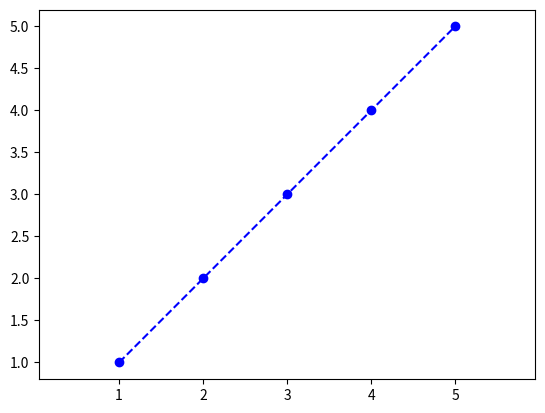

Write the Python code that produced this figure. (Note: this script raises an exception after producing the figure.)
from __future__ import division, print_function
import matplotlib.pyplot as plt
import math

class Path_Splining():
    """
    Path splining class
        This class contains all the methods responsible for creating and modifying a custom
        spline between waypoints.
    """
    def __init__(self, turn_radius=0.8, boundary_points=[], waypoints=[], resolution=3, tolerance=0):
        """
        Initialiser method
            This method can be used to initialise the class with or without the parameters
            listed below.
        :param turn_radius: The minimum radius for any turn created by the spline algorithm
        in metres.
        :param boundary_points: An array of [latitude, longitude] arrays that define a
        boundary the spline path won't cross.
        :param waypoints: An array of [latitude, longitude] arrays that the spline path
        will intersect.
        :returns: Doesn't return anything.
        """
        self._turn_radius = turn_radius
        self._boundary_points = boundary_points
        self._waypoints = waypoints
        self._resolution = resolution

    def add_waypoints(self, waypoints=[]):
        """
        Add waypoint method
            This method allows the adding of waypoints to the current waypoint list. They
            will be appended after all the previous waypoints.
        :param waypoints: An array of [latitude, longitude] arrays in the order the vehicle
        has to travel. As an example index 0 will be the first waypoint to go to and index
        1 the second waypoint and so on.
        :return:
        """
        # Loop through each waypoint and append it to self._waypoints
        for waypoint in waypoints:
            self._waypoints.append(waypoint)

    def remove_waypoints(self, indices=[]):
        """
        Remove waypoints method
            This method allows users to remove waypoints by single index or multiple
            indices at a time.
        :param indices: An array of indices to remove from the waypoint list.
        [firstIndex, secondIndex, ...]
        :return:
        """
        # Sort the indices array in descending order
        indices.sort(reverse=True)
        # Pop each waypoint at each index in descending order
        for index in indices:
            self._waypoints.pop(index)

    def add_boundary(self, boundary_points=[]):
        self._boundary_points = boundary_points

    def edit_turn_radius(self, turn_radius):
        self._turn_radius = turn_radius

    def print_waypoints(self):
        print("Current Waypoints:")
        print(self._waypoints)

    def plot_waypoints(self, waypoints_to_plot):
        lat_vals = []
        lon_vals = []
        # Loop through to get each lat and lon value
        for waypoint in waypoints_to_plot:
            lat_vals.append(waypoint[0])
            lon_vals.append(waypoint[1])

        plt.plot(lat_vals, lon_vals, '--bo')
        plt.xlim([0, 10])
        plt.ylim([0, 10])
        plt.axis('equal')
        plt.show()

    def vertex_angle(self, P1, P2, P3):
        P12 = math.sqrt((P1[0] - P2[0]) ** 2 + (P1[1] - P2[1]) ** 2)
        P13 = math.sqrt((P1[0] - P3[0]) ** 2 + (P1[1] - P3[1]) ** 2)
        P23 = math.sqrt((P2[0] - P3[0]) ** 2 + (P2[1] - P3[1]) ** 2)
        numerator = P12 ** 2 + P13 ** 2 - P23 ** 2
        denominator = 2 * P12 * P13
        vertex_angle = math.acos(numerator / denominator) * 180 / math.pi
        return vertex_angle

    def sign(self, x):
        if x > 0:
            return 1
        elif x < 0:
            return -1
        else:
            return 0

    def find_dual_perpendicular_angle(self, radius, origin, point, n=0):
        """

        :param radius:
        :param origin:
        :param point:
        :param n:
        :return:
        """
        r = radius
        origin_x = origin[0]
        origin_y = origin[1]
        next_point_x = point[0]
        next_point_y = point[1]

        arctan_numerator = next_point_y - origin_y
        arctan_denominator = next_point_x - origin_x

        arcsin_numerator = r
        arcsin_denominator = math.sqrt(next_point_x ** 2 - 2 * next_point_x * origin_x + origin_x ** 2 + (next_point_y - origin_y) ** 2)
        arcsin_stuff = arcsin_numerator / arcsin_denominator

        # Reference this desmos page: https://www.desmos.com/calculator/loniceqosa
        # This equation comes from the solve function of my calendar. I solved for when M_NI was equal to M_IN and made
        # t (theta) the subject. All this numerator denominator stuff is just to make the code more readable.
        print("Next Point:", next_point_x, next_point_y, "\nOrigin:", origin_x, origin_y)
        numerator = - (2 * math.asin(arcsin_stuff) - 2 * math.atan2(arctan_numerator, arctan_denominator) + (self.sign(next_point_x - origin_x) - 4 * n) * math.pi)
        denominator = 2
        theta = numerator / denominator

        return theta

    def mirror_across_line(self, line_point1, line_point2, point):
        xm = point[0]
        ym = point[1]
        xo = line_point1[0]
        yo = line_point1[1]
        xn = line_point2[0]
        yn = line_point2[1]

        numerator = xm * (xn - xo) ** 2 + (xn * (ym - yo) - xo * (ym - yn)) * (yn - yo)
        denominator = xn ** 2 - 2 * xn * xo + xo ** 2 + (yn - yo) ** 2
        x_intersection = numerator / denominator

        m = (yn - yo) / (xn - xo)
        y_intersection = m * (x_intersection - xo) + yo

        x_diff = xm - x_intersection
        y_diff = ym - y_intersection

        mirrored_x = xm - 2 * x_diff
        mirrored_y = ym - 2 * y_diff

        return [mirrored_x, mirrored_y]

    def constrain_pi(self, theta):
        if theta > math.pi:
            theta = theta - 2 * math.pi
        elif theta < -math.pi:
            theta = theta + 2 * math.pi
        return theta

    def calculate_curve_exit(self, previous_waypoint, current_waypoint, next_waypoint, print_data=False):
        # Define r as the minimum turn radius to make lines a bit neater.
        r = self._turn_radius
        # Part 1: Find the centre-point of the circle the path will trace.
        # Get perpendicular gradient of current waypoint to previous waypoint.
        inverse_gradient_numerator = current_waypoint[0] - previous_waypoint[0]
        inverse_gradient_denominator = current_waypoint[1] - previous_waypoint[1]
        # Angle below in reference to unit circle.
        gradient_angle = math.atan2(inverse_gradient_numerator, inverse_gradient_denominator)
        # Get 2 possible points along that gradient from current waypoint that are of distance r.
        first_point = [current_waypoint[0] - r * math.cos(gradient_angle),
                       current_waypoint[1] + r * math.sin(gradient_angle)]
        second_point = [current_waypoint[0] - r * math.cos(gradient_angle + math.pi),
                        current_waypoint[1] + r * math.sin(gradient_angle + math.pi)]
        # Pick the point that is closer to the next waypoint.
        first_point_dist = math.sqrt((first_point[0] - next_waypoint[0]) ** 2 + (first_point[1] - next_waypoint[1]) ** 2)
        second_point_dist = math.sqrt((second_point[0] - next_waypoint[0]) ** 2 + (second_point[1] - next_waypoint[1]) ** 2)
        if first_point_dist <= second_point_dist:
            centre_point = first_point
        else:
            centre_point = second_point
        # This point is going to be the centre of the circle the plane will trace as it angles towards the
        # next waypoint.
        if print_data:
            print("\tCentre Point: ", centre_point)
        # Use the find_dual_perpendicular_angle function to calculate the angle of the point at which the plane
        # stops tracing the circle and travels to the next waypoint
        exit_angle = self.find_dual_perpendicular_angle(radius=r, origin=centre_point, point=next_waypoint, n=0)
        # Constrain theta between -pi and pi. I have a feeling this will never run if the code is written correctly.
        if exit_angle > math.pi or exit_angle < -math.pi:
            exit_angle = self.constrain_pi(exit_angle)

        # If next waypoint x is less than centre point x, add pi to angle. This is because if the angle is in the
        # or third quadrant we have to add pi to angle when calculating.
        if next_waypoint[0] < centre_point[0]:
            exit_point = [centre_point[0] - r * math.cos(exit_angle + math.pi), centre_point[1] - r * math.sin(exit_angle + math.pi)]
        else:
            exit_point = [centre_point[0] - r * math.cos(exit_angle), centre_point[1] - r * math.sin(exit_angle)]
        # There exists another point that is its mirror across the line from the circle centre to the next waypoint.
        # So we calculate that here and will have to test which one the plane will encounter first as that will
        # be the one we choose.
        exit_mirror_point = self.mirror_across_line(centre_point, next_waypoint, exit_point)
        exit_mirror_angle = math.atan2(exit_mirror_point[1] - centre_point[1], exit_mirror_point[0] - centre_point[0])
        # Store the angle from the circle centre to the current waypoint, we'll use this to find which point the
        # plane will fly over first and when we need to find which case it is. (What combination of points it is)
        current_point_angle = math.atan2(current_waypoint[1] - centre_point[1], current_waypoint[0] - centre_point[0])

        if print_data:
            print("\tExit Point:", exit_point, "\n\tExit Mirror Point:", exit_mirror_point)
            print("\tExit Angle:", exit_angle, "\n\tExit Mirror Angle:", exit_mirror_angle, "\n\tCurrent Angle:", current_point_angle)
        # Calculate the perpendicular angle from the current waypoint to the circle centre
        centre_to_current_grad_num = current_waypoint[1] - centre_point[1]
        centre_to_current_grad_den = current_waypoint[0] - centre_point[0]
        inv_centre_to_current_angle = math.atan2(-centre_to_current_grad_den, centre_to_current_grad_num)

        # Angle from the previous waypoint to the current waypoint
        previous_to_current_grad_num = current_waypoint[1] - previous_waypoint[1]
        previous_to_current_grad_den = current_waypoint[0] - previous_waypoint[0]
        previous_to_current_angle = math.atan2(previous_to_current_grad_num, previous_to_current_grad_den)

        # We can say if the inverse gradient from the centre to the current waypoint is the same as the
        # gradient from the previous waypoint to the current waypoint then we are heading in a clockwise direction
        # Think of the right hand rule from physics to help understand this.
        # Bit sketchy but it works for now. I suppose this is due to some rounding or maybe atan2
        # as the values are technically the same but there must be a deep decimal value that differs.
        clockwise = False
        if abs(inv_centre_to_current_angle - previous_to_current_angle) <= 0.0000001:
            clockwise = True

        if print_data:
            print("\tGrad Inv Angle:\t", inv_centre_to_current_angle, "\n\tComparison Angle:", previous_to_current_angle)
            print("\tClockwise:", clockwise)

        # This collection of if else statements is absolutely disgusting I know but it works.
        # In the future this will be condensed.
        if clockwise:
            if print_data:
                print("Clockwise")
            # All 5 cases where current point is positive angle
            if current_point_angle > 0:
                if print_data:
                    print("Positive angle")
                # CASE 1: Current positive, Both points negative
                if exit_angle < 0 and exit_mirror_angle < 0:
                    # CASE 1: Pick the largest value
                    if exit_angle > exit_mirror_angle:
                        return exit_point, centre_point
                    else:
                        return exit_mirror_point, centre_point
                # CASE 2: Current positive, one point less positive, one point negative
                if (exit_angle < current_point_angle and exit_angle > 0 and exit_mirror_angle < 0) or (exit_mirror_angle < current_point_angle and exit_mirror_angle > 0 and exit_angle < 0):
                    # CASE 2: Pick the largest value
                    if exit_angle > exit_mirror_angle:
                        return exit_point, centre_point
                    else:
                        return exit_mirror_point, centre_point
                # CASE 3: Current positive, both points less positive
                if exit_angle < current_point_angle and exit_angle > 0 and exit_mirror_angle < current_point_angle and exit_mirror_angle > 0:
                    # CASE 3: Pick the largest value
                    if exit_angle > exit_mirror_angle:
                        return exit_point, centre_point
                    else:
                        return exit_mirror_point, centre_point
                # CASE 4: Current positive, one point more positive, one point less positive
                if (exit_angle > current_point_angle and exit_mirror_angle < current_point_angle and exit_mirror_angle > 0) or (exit_mirror_angle > current_point_angle and exit_angle < current_point_angle and exit_angle > 0):
                    # CASE 4: Pick the smallest value
                    if exit_angle > exit_mirror_angle:
                        return exit_mirror_point, centre_point
                    else:
                        return exit_point, centre_point
                # CASE 5: Current positive, both points more positive
                if exit_angle > current_point_angle and exit_mirror_angle > current_point_angle:
                    # CASE 5: Pick the largest value
                    if exit_angle > exit_mirror_angle:
                        return exit_point, centre_point
                    else:
                        return exit_mirror_point, centre_point
                # CASE 6: Current positive, one point more positive, one point negative
                if (exit_angle > current_point_angle and exit_mirror_angle < 0) or (exit_mirror_angle > current_point_angle and exit_angle < 0):
                    # CASE 6: Pick the smallest value
                    if exit_angle > exit_mirror_angle:
                        return exit_mirror_point, centre_point
                    else:
                        return exit_point, centre_point
            else:
                if print_data:
                    print("Negative angle")
                # CASE 7: Current negative, both points more negative
                if exit_angle < current_point_angle and exit_mirror_angle < current_point_angle:
                    # CASE 7: Pick the largest value
                    if print_data:
                        print("Case 7")
                    if exit_angle > exit_mirror_angle:
                        return exit_point, centre_point
                    else:
                        return exit_mirror_point, centre_point
                # CASE 8: Current negative, one point more negative, one point less negative
                if (exit_angle < current_point_angle and exit_mirror_angle < 0 and exit_mirror_angle > current_point_angle) or (exit_mirror_angle < current_point_angle and exit_angle < 0 and exit_angle > current_point_angle):
                    # CASE 8: Pick the lowest value
                    if print_data:
                        print("Case 8")
                    if exit_angle > exit_mirror_angle:
                        return exit_mirror_point, centre_point
                    else:
                        return exit_point, centre_point
                # CASE 9: Current negative, both points less negative
                if exit_angle > current_point_angle and exit_angle < 0 and exit_mirror_angle > current_point_angle and exit_mirror_angle < 0:
                    # CASE 9: Pick the largest value
                    if print_data:
                        print("Case 9")
                    if exit_angle > exit_mirror_angle:
                        return exit_point, centre_point
                    else:
                        return exit_mirror_point, centre_point
                # CASE 10: Current negative, one point less negative, one point positive
                if (exit_angle > current_point_angle and exit_angle < 0 and exit_mirror_angle > 0) or (exit_mirror_angle > current_point_angle and exit_mirror_angle < 0 and exit_angle > 0):
                    # CASE 10: Pick the largest value
                    if print_data:
                        print("Case 10")
                    if exit_angle > exit_mirror_angle:
                        return exit_point, centre_point
                    else:
                        return exit_mirror_point, centre_point
                # CASE 11: Current negative, both points positive
                if exit_angle > 0 and exit_mirror_angle > 0:
                    # CASE 11: Pick the largest value
                    if print_data:
                        print("Case 11")
                    if exit_angle > exit_mirror_angle:
                        return exit_point, centre_point
                    else:
                        return exit_mirror_point, centre_point
                # CASE 12: Current negative, one point positive, one point more negative
                if print_data:
                    print("Case 12")
                if (exit_angle > 0 and exit_mirror_angle < current_point_angle) or (
                        exit_mirror_angle > 0 and exit_angle < current_point_angle):
                    # CASE 12: Pick the smallest value
                    if exit_angle > exit_mirror_angle:
                        return exit_mirror_point, centre_point
                    else:
                        return exit_point, centre_point
        else:
            if current_point_angle > 0:
                # CASE 1: Current positive, Both points negative
                if exit_angle < 0 and exit_mirror_angle < 0:
                    # CASE 1: Pick the largest value
                    if exit_angle < exit_mirror_angle:
                        return exit_point, centre_point
                    else:
                        return exit_mirror_point, centre_point
                # CASE 2: Current positive, one point less positive, one point negative
                if (exit_angle < current_point_angle and exit_angle > 0 and exit_mirror_angle < 0) or (exit_mirror_angle < current_point_angle and exit_mirror_angle > 0 and exit_angle < 0):
                    # CASE 2: Pick the largest value
                    if exit_angle < exit_mirror_angle:
                        return exit_point, centre_point
                    else:
                        return exit_mirror_point, centre_point
                # CASE 3: Current positive, both points less positive
                if exit_angle < current_point_angle and exit_angle > 0 and exit_mirror_angle < current_point_angle and exit_mirror_angle > 0:
                    # CASE 3: Pick the largest value
                    if exit_angle < exit_mirror_angle:
                        return exit_point, centre_point
                    else:
                        return exit_mirror_point, centre_point
                # CASE 4: Current positive, one point more positive, one point less positive
                if (exit_angle > current_point_angle and exit_mirror_angle < current_point_angle and exit_mirror_angle > 0) or (exit_mirror_angle > current_point_angle and exit_angle < current_point_angle and exit_angle > 0):
                    # CASE 4: Pick the smallest value
                    if exit_angle < exit_mirror_angle:
                        return exit_mirror_point, centre_point
                    else:
                        return exit_point, centre_point
                # CASE 5: Current positive, both points more positive
                if exit_angle > current_point_angle and exit_mirror_angle > current_point_angle:
                    # CASE 5: Pick the largest value
                    if exit_angle < exit_mirror_angle:
                        return exit_point, centre_point
                    else:
                        return exit_mirror_point, centre_point
                # CASE 6: Current positive, one point more positive, one point negative
                if (exit_angle > current_point_angle and exit_mirror_angle < 0) or (exit_mirror_angle > current_point_angle and exit_angle < 0):
                    # CASE 6: Pick the smallest value
                    if exit_angle < exit_mirror_angle:
                        return exit_mirror_point, centre_point
                    else:
                        return exit_point, centre_point
            else:
                # CASE 7: Current negative, both points more negative
                if exit_angle < current_point_angle and exit_mirror_angle < current_point_angle:
                    # CASE 6: Pick the largest value
                    if exit_angle < exit_mirror_angle:
                        return exit_point, centre_point
                    else:
                        return exit_mirror_point, centre_point
                # CASE 8: Current negative, one point more negative, one point less negative
                if (exit_angle < current_point_angle and exit_mirror_angle < 0 and exit_mirror_angle > current_point_angle) or (exit_mirror_angle < current_point_angle and exit_angle < 0 and exit_angle > current_point_angle):
                    # CASE 7: Pick the lowest value
                    if exit_angle < exit_mirror_angle:
                        return exit_mirror_point, centre_point
                    else:
                        return exit_point, centre_point
                # CASE 9: Current negative, both points less negative
                if exit_angle > current_point_angle and exit_angle < 0 and exit_mirror_angle > current_point_angle and exit_mirror_angle < 0:
                    # CASE 8: Pick the largest value
                    if exit_angle < exit_mirror_angle:
                        return exit_point, centre_point
                    else:
                        return exit_mirror_point, centre_point
                # CASE 10: Current negative, one point less negative, one point positive
                if (exit_angle > current_point_angle and exit_angle < 0 and exit_mirror_angle > 0) or (exit_mirror_angle > current_point_angle and exit_mirror_angle < 0 and exit_angle > 0):
                    # CASE 9: Pick the largest value
                    if exit_angle < exit_mirror_angle:
                        return exit_point, centre_point
                    else:
                        return exit_mirror_point, centre_point
                # CASE 11: Current negative, both points positive
                if exit_angle > 0 and exit_mirror_angle > 0:
                    # CASE 10: Pick the largest value
                    if exit_angle < exit_mirror_angle:
                        return exit_point, centre_point
                    else:
                        return exit_mirror_point, centre_point
                # CASE 12: Current negative, one point positive, one point more negative
                if (exit_angle > 0 and exit_mirror_angle < current_point_angle) or (exit_mirror_angle > 0 and exit_angle < current_point_angle):
                    # CASE 12: Pick the smallest value
                    if exit_angle < exit_mirror_angle:
                        return exit_mirror_point, centre_point
                    else:
                        return exit_point, centre_point


        return "NO CASE FOUND: MAJOR BUG", "help"


    def improved_spline(self, print_data=False):
        output_waypoints = []
        centre_points = []
        # Alternate between line and curve until finished
        num_waypoints = len(self._waypoints)
        num_straights = num_waypoints - 1
        num_curves = num_waypoints - 2
        if print_data:
            print("Number of waypoints:", num_waypoints, "\n\tStraights:", num_straights, "\n\tCurves:", num_curves)
        # Do num_curves pairs of straight then curves
        temp_waypoint_start = self._waypoints[0]
        for index in range(num_curves):
            # Define start and end for straight line
            waypoint_start = temp_waypoint_start
            waypoint_end = self._waypoints[index + 1]
            if print_data:
                print(waypoint_start, " -> ", waypoint_end, sep="")
            # Add the two waypoints to the output list
            output_waypoints.append(waypoint_start)
            output_waypoints.append(waypoint_end)
            # From waypoint_start and waypoint_end, calculate the exit point of the curve that faces the next waypoint
            next_waypoint = self._waypoints[index + 2]
            curve_exit, centre_point = self.calculate_curve_exit(waypoint_start, waypoint_end, next_waypoint, print_data)
            output_waypoints.append(centre_point)
            if print_data:
                print("\tCurve Exit:", curve_exit)
            # Update new starting point to the curve exit
            temp_waypoint_start = curve_exit

        # Finish the path with a straight to the final waypoint
        output_waypoints.append(temp_waypoint_start)
        output_waypoints.append(self._waypoints[-1])
        return output_waypoints, centre_points

    def validate_perpendicularity(self, waypoints, initial_waypoint_count):
        check_amount = initial_waypoint_count - 2
        for index in range(check_amount):
            prev1 = waypoints[index * 3]
            curr1 = waypoints[index * 3 + 1]
            next1 = waypoints[index * 3 + 2]
            prev2 = waypoints[index * 3 + 2]
            curr2 = waypoints[index * 3 + 3]
            next2 = waypoints[index * 3 + 4]

            previous_current_length = math.hypot(curr1[0] - prev1[0], curr1[1] - prev1[1])
            current_next_length = math.hypot(next1[0] - curr1[0], next1[1] - curr1[1])
            previous_next_length = math.hypot(next1[0] - prev1[0], next1[1] - prev1[1])
            if (abs(previous_next_length ** 2) - abs(current_next_length ** 2 + previous_current_length ** 2)) > 0.0001:
                print("Validation Check Index:", index, "| Intersection: 1 | FAILED!", "\n\t", previous_next_length ** 2, current_next_length ** 2 + previous_current_length ** 2)
                print("\tWaypoints:", waypoints, initial_waypoint_count)
                return False
            print("Validation Check Index:", index, "| Intersection: 1 | OK!")
            previous_current_length = math.hypot(curr2[0] - prev2[0], curr2[1] - prev2[1])
            current_next_length = math.hypot(next2[0] - curr2[0], next2[1] - curr2[1])
            previous_next_length = math.hypot(next2[0] - prev2[0], next2[1] - prev2[1])
            if (abs(previous_next_length ** 2) - abs(current_next_length ** 2 + previous_current_length ** 2)) > 0.0001:
                print("Validation Check Index:", index, "| Intersection: 2 | FAILED!", "\n\t", previous_next_length ** 2, current_next_length ** 2 + previous_current_length ** 2)
                print("\tWaypoints:", waypoints, initial_waypoint_count)
                return False
            print("Validation Check:", index, "| Intersection: 2 | OK!")
        return True




if "__main__" == __name__:
    waypoints = [[1, 1], [2, 2], [3, 3], [4, 4], [5, 5]]
    Spliner = Path_Splining()
    Spliner.add_waypoints(waypoints)
    Spliner.plot_waypoints(waypoints)
    output, centres = Spliner.improved_spline(print_data=True)
    Spliner.plot_waypoints(output)
    print(Spliner.validate_perpendicularity(output, len(waypoints)))